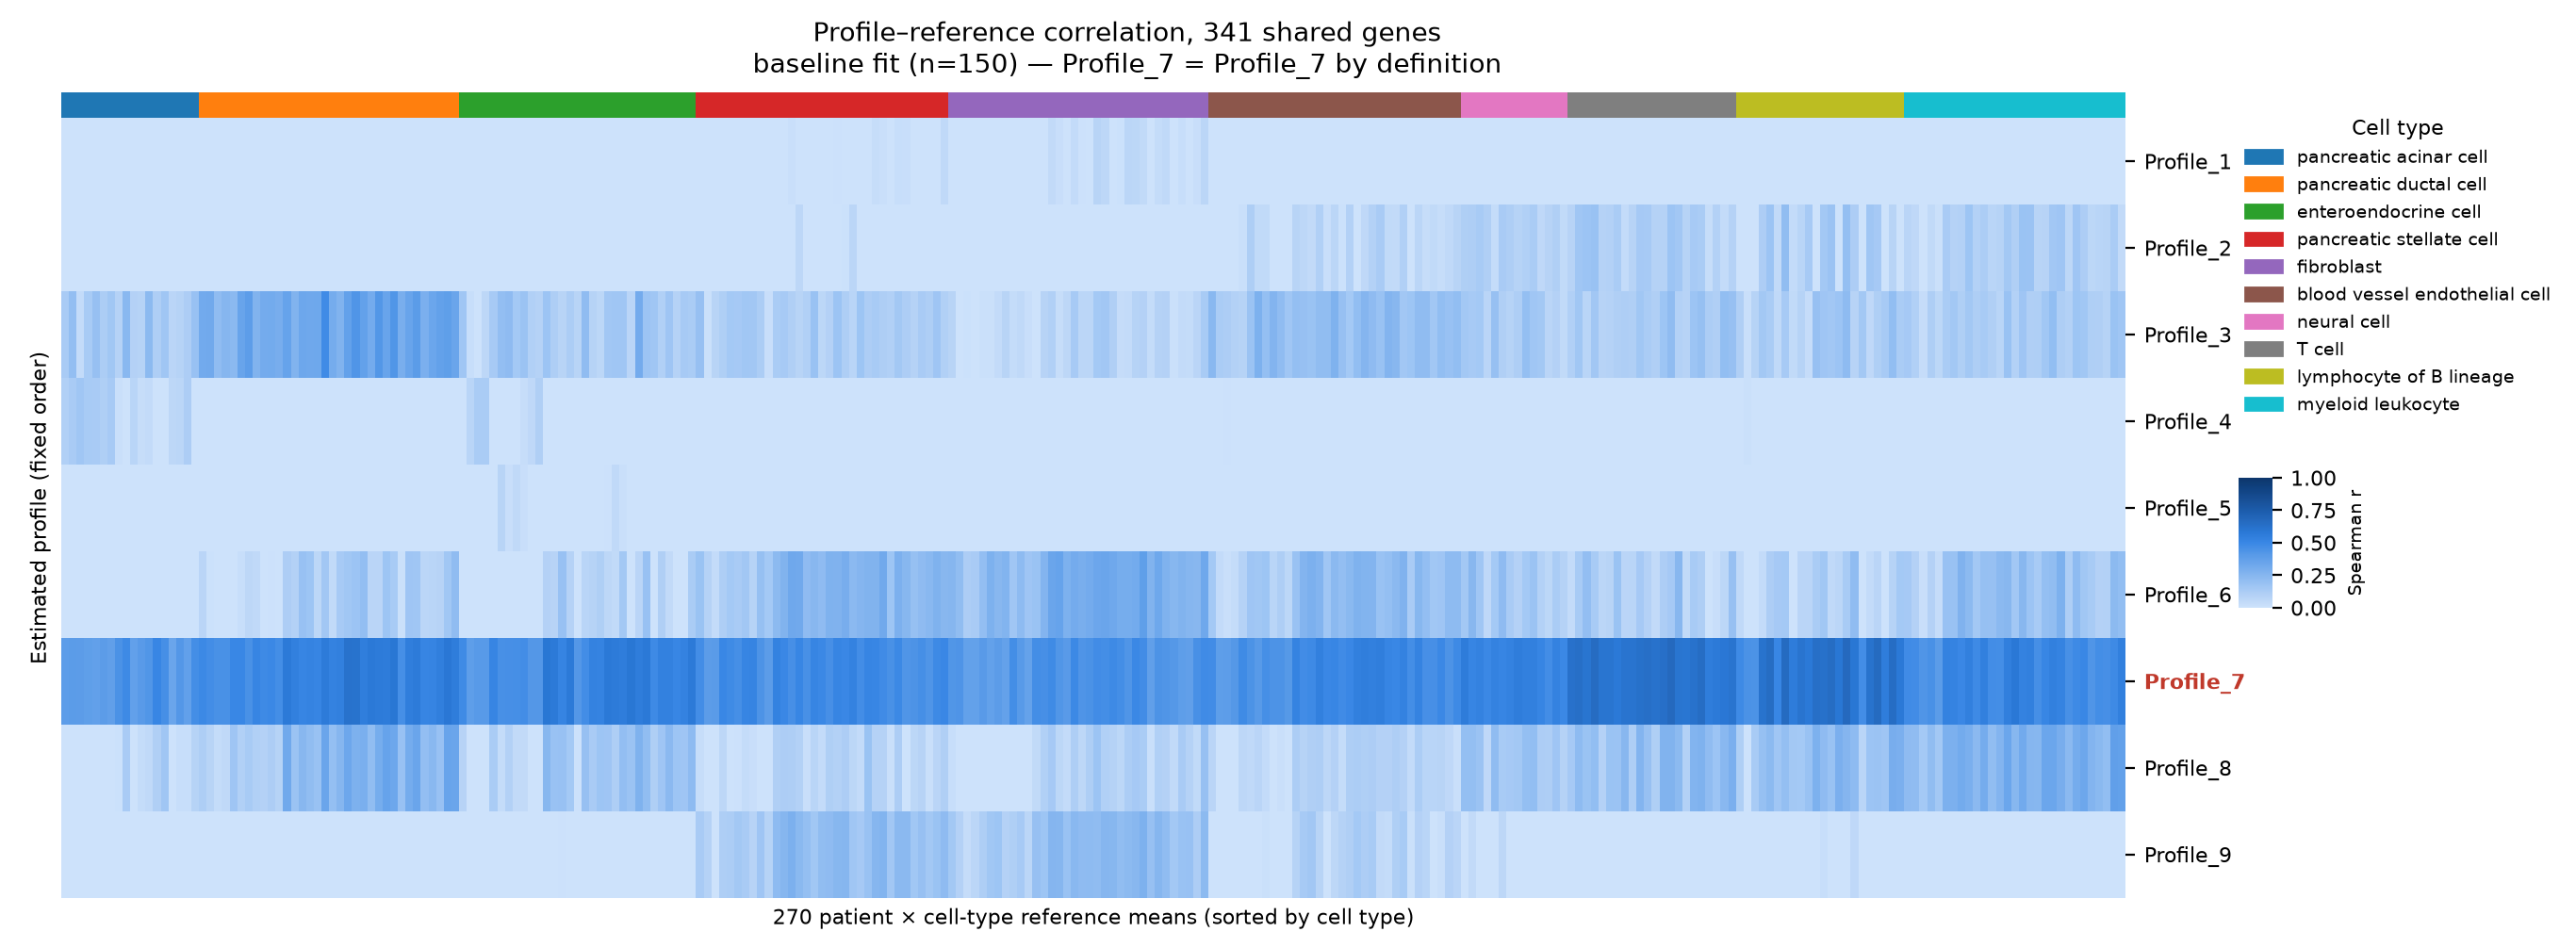

The file beside this chart, header and first rows:
	N1 | pancreatic acinar cell	N10 | pancreatic acinar cell	N11 | pancreatic acinar cell	N2 | pancreatic acinar cell	N7 | pancreatic acinar cell	N8 | pancreatic acinar cell	N9 | pancreatic acinar cell	T12 | pancreatic acinar cell	T13 | pancreatic acinar cell	T15 | pancreatic acinar cell	T16 | pancreatic acinar cell	T19 | pancreatic acinar cell	T2 | pancreatic acinar cell	T21 | pancreatic acinar cell	T24 | pancreatic acinar cell	T5 | pancreatic acinar cell	T6 | pancreatic acinar cell	T7 | pancreatic acinar cell	N1 | pancreatic ductal cell	N10 | pancreatic ductal cell	N11 | pancreatic ductal cell	N2 | pancreatic ductal cell	N3 | pancreatic ductal cell
Profile_1	-0.2707	-0.293	-0.2613	-0.2874	-0.2445	-0.2878	-0.2858	-0.2455	-0.2209	-0.2069	-0.2132	-0.2011	-0.2744	-0.2286	-0.2084	-0.2718	-0.2873	-0.2127	-0.1968	-0.2235	-0.2516	-0.2461	-0.2021
Profile_2	-0.3316	-0.3259	-0.3054	-0.3505	-0.3714	-0.313	-0.3257	-0.1346	-0.2743	-0.3245	-0.2648	-0.1992	-0.1669	-0.2468	-0.3483	-0.2576	-0.2987	-0.2607	-0.2637	-0.2855	-0.2683	-0.3178	-0.2462
Profile_3	0.1301	0.2056	0.03942	0.1341	0.1928	0.1216	0.1573	0.09211	0.241	0.09382	0.08925	0.2293	0.115	0.1626	0.07275	0.08888	0.1193	0.19	0.3172	0.3209	0.2153	0.2538	0.2339
Profile_4	0.105	0.1302	0.1617	0.133	0.1307	0.1117	0.1402	0.016	-0.07266	0.07706	0.02772	0.04126	-0.009239	-0.03925	0.05967	0.06829	0.1196	-0.02452	-0.08577	-0.01599	-0.00489	-0.004045	-0.09431
Profile_5	-0.3235	-0.2896	-0.2894	-0.282	-0.2833	-0.2766	-0.2898	-0.3537	-0.4148	-0.3714	-0.3992	-0.3105	-0.3564	-0.435	-0.3344	-0.3753	-0.3383	-0.3714	-0.2267	-0.2588	-0.2102	-0.2696	-0.1956
Profile_6	-0.138	-0.1235	-0.2067	-0.1351	-0.1395	-0.1236	-0.1372	-0.01014	-0.04055	-0.1126	-0.05288	-0.03104	-0.09485	-0.03856	-0.05781	-0.1326	-0.1366	-0.0157	0.07395	0.01161	-0.03652	-0.03201	-0.01394
Profile_7	0.3897	0.3974	0.3916	0.3806	0.3717	0.3945	0.3779	0.4456	0.4848	0.3726	0.4055	0.4272	0.5068	0.4612	0.3475	0.4207	0.372	0.4652	0.4901	0.4718	0.4512	0.4526	0.502
Profile_8	-0.003173	-0.0305	-0.03466	-0.007296	-0.00863	-0.0498	-0.01681	0.01057	0.1316	-0.01592	0.0383	0.05438	0.1059	0.162	-0.01768	0.02539	0.02649	0.08692	0.1168	0.07994	0.03752	0.05325	0.1673
Profile_9	-0.3125	-0.3279	-0.3103	-0.3281	-0.3701	-0.3332	-0.3328	-0.2694	-0.2875	-0.2809	-0.2729	-0.3213	-0.3119	-0.313	-0.2682	-0.299	-0.3392	-0.2836	-0.2122	-0.2892	-0.2727	-0.2676	-0.2498
